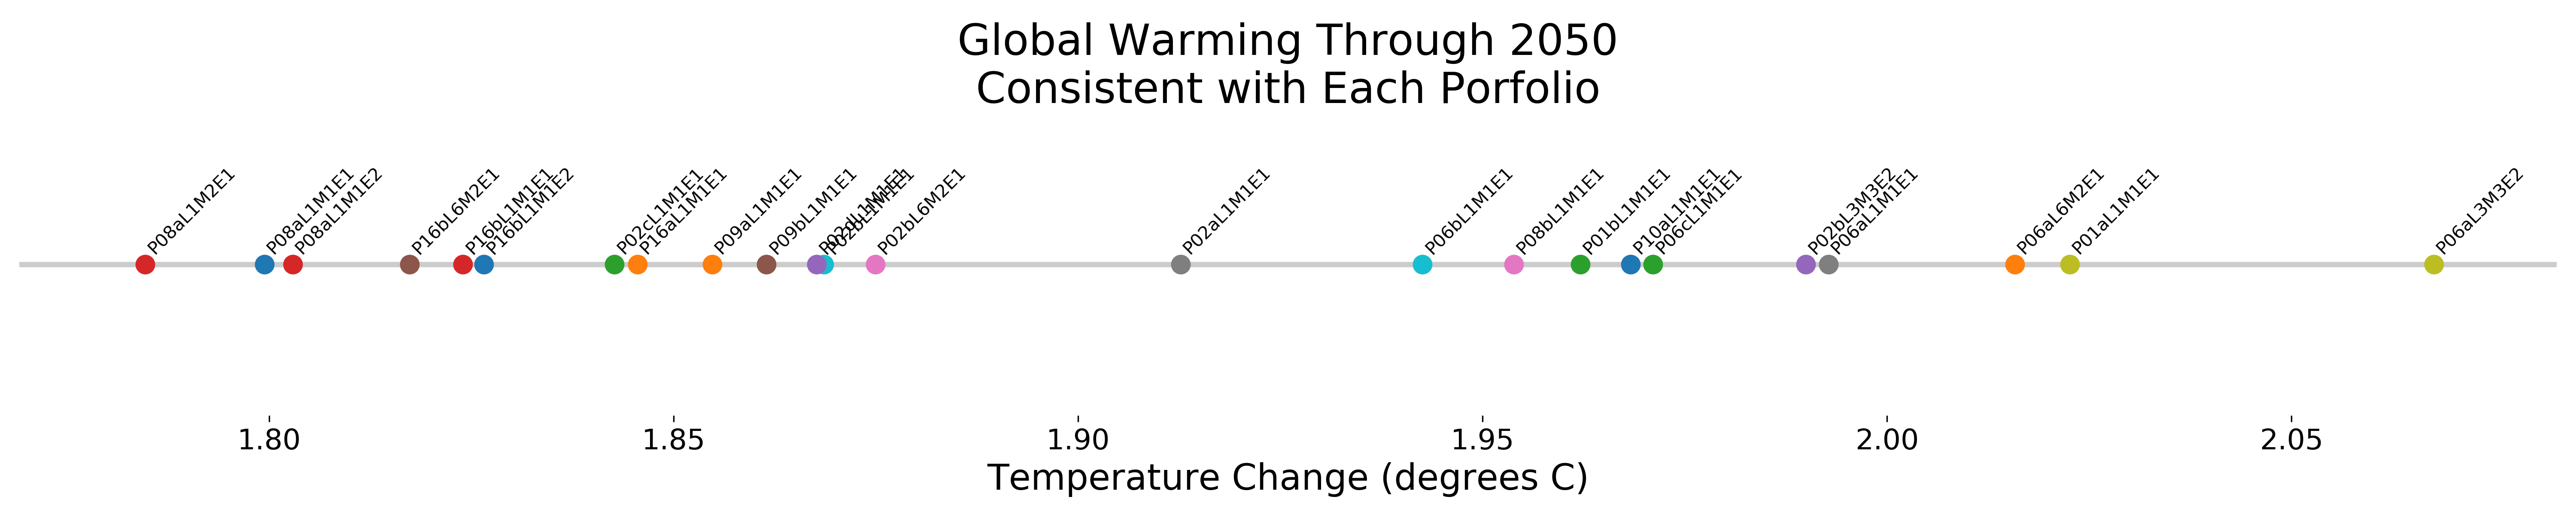

Data behind this chart, as committed beside it:
# Global warming through 2050 consistent…
portfolio, 2050
P16bL1M1E2, 1.827
P16aL1M1E1, 1.846
P01bL1M1E1, 1.962
P08aL1M1E2, 1.803
P02bL3M3E2, 1.99
P16bL6M2E1, 1.817
P08bL1M1E1, 1.954
P06aL1M1E1, 1.993
P06aL3M3E2, 2.068
P02bL1M1E1, 1.869
P10aL1M1E1, 1.968
P09aL1M1E1, 1.855
P06cL1M1E1, 1.971
P08aL1M2E1, 1.785
P02dL1M1E1, 1.868
P09bL1M1E1, 1.861
P02bL6M2E1, 1.875
P02aL1M1E1, 1.913
P01aL1M1E1, 2.023
P06bL1M1E1, 1.943
P08aL1M1E1, 1.799
P06aL6M2E1, 2.016
P02cL1M1E1, 1.843
P16bL1M1E1, 1.824
